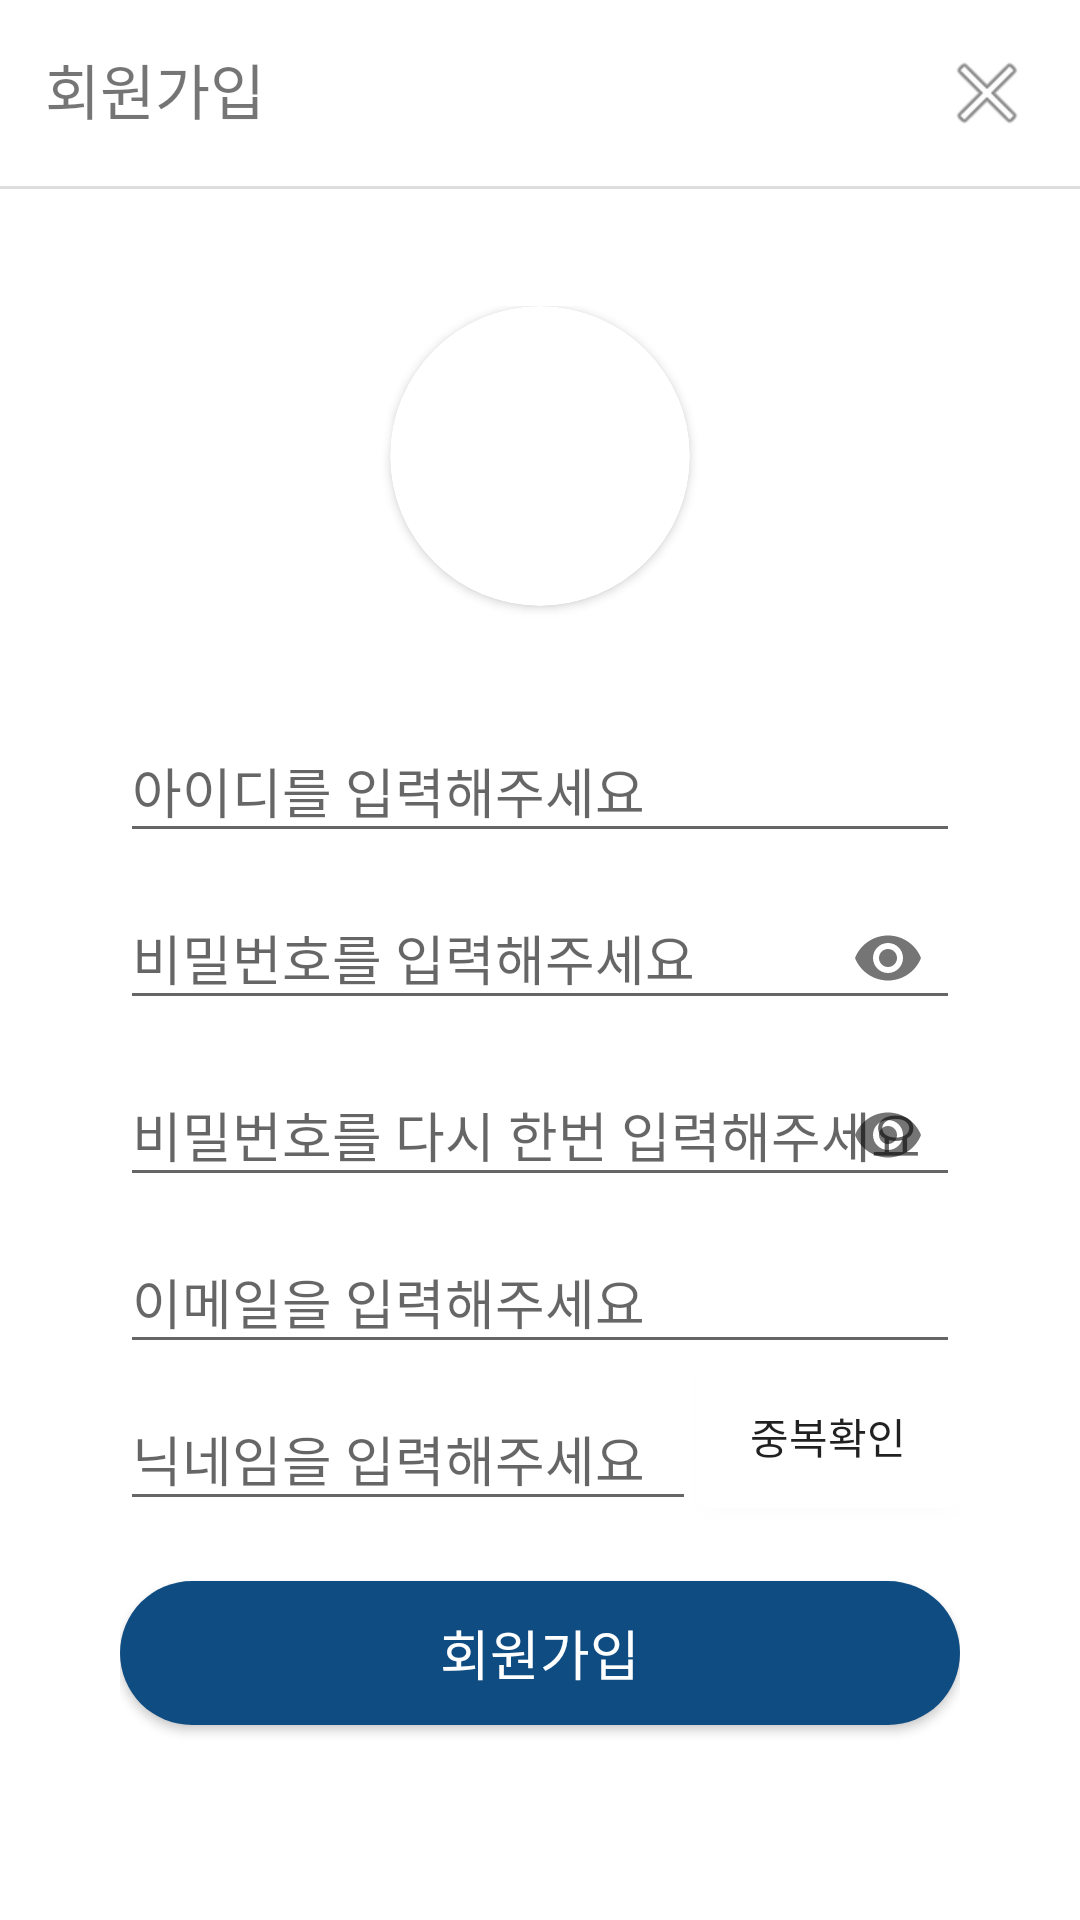

Produce the Android XML layout that renders to this screen, including the resource entries it uses.
<!-- AndroidManifest.xml: application theme AppTheme -->
<!-- res/layout/activity_sign_up.xml -->
<?xml version="1.0" encoding="utf-8"?>
<LinearLayout xmlns:android="http://schemas.android.com/apk/res/android"
    xmlns:app="http://schemas.android.com/apk/res-auto"
    xmlns:tools="http://schemas.android.com/tools"
    android:layout_width="match_parent"
    android:layout_height="match_parent"
    android:orientation="vertical"
    tools:context=".activity.SignUpActivity">


    <androidx.constraintlayout.widget.ConstraintLayout
        android:layout_width="match_parent"
        android:layout_height="wrap_content"
        android:padding="15dp">

        <TextView
            android:layout_width="wrap_content"
            android:layout_height="wrap_content"
            android:text="회원가입"
            android:textSize="20dp"
            app:layout_constraintLeft_toLeftOf="parent"
            app:layout_constraintTop_toTopOf="parent" />

        <ImageView
            android:id="@+id/signup_close"
            android:layout_width="wrap_content"
            android:layout_height="wrap_content"
            app:layout_constraintRight_toRightOf="parent"
            app:layout_constraintTop_toTopOf="parent"
            app:srcCompat="@android:drawable/ic_menu_close_clear_cancel" />

    </androidx.constraintlayout.widget.ConstraintLayout>

    <ScrollView
        android:layout_width="match_parent"
        android:layout_height="match_parent">

        <LinearLayout
            android:layout_width="match_parent"
            android:layout_height="wrap_content"
            android:background="@drawable/profile_box_outside_style"
            android:gravity="center_horizontal"
            android:orientation="vertical"
            android:padding="40dp">

            <androidx.cardview.widget.CardView
                android:layout_width="100dp"
                android:layout_height="100dp"
                android:layout_marginBottom="30dp"
                app:cardCornerRadius="50dp">

                <ImageView
                    android:id="@+id/signup_profile_photo"
                    android:layout_width="100dp"
                    android:layout_height="100dp"
                    android:src="@drawable/profile_photo" />
            </androidx.cardview.widget.CardView>

            <com.google.android.material.textfield.TextInputLayout
                android:id="@+id/signup_userid"
                android:layout_width="match_parent"
                android:layout_height="wrap_content">

                <EditText
                    android:id="@+id/signup_edt_userid"
                    android:layout_width="match_parent"
                    android:layout_height="wrap_content"
                    android:hint="아이디를 입력해주세요"
                    android:inputType="textPersonName" />
            </com.google.android.material.textfield.TextInputLayout>

            <com.google.android.material.textfield.TextInputLayout
                android:id="@+id/signup_pwd"
                android:layout_width="match_parent"
                android:layout_height="wrap_content"
                app:passwordToggleEnabled="true">

                <EditText
                    android:id="@+id/signup_edt_pwd"
                    android:layout_width="match_parent"
                    android:layout_height="wrap_content"
                    android:hint="비밀번호를 입력해주세요"
                    android:inputType="textPassword" />
            </com.google.android.material.textfield.TextInputLayout>

            <com.google.android.material.textfield.TextInputLayout
                android:id="@+id/signup_pwd_chk"
                android:layout_width="match_parent"
                android:layout_height="wrap_content"
                app:passwordToggleEnabled="true">

                <EditText
                    android:id="@+id/signup_edt_pwd_chk"
                    android:layout_width="match_parent"
                    android:layout_height="wrap_content"
                    android:hint="비밀번호를 다시 한번 입력해주세요"
                    android:inputType="textPassword" />
            </com.google.android.material.textfield.TextInputLayout>

            <com.google.android.material.textfield.TextInputLayout
                android:id="@+id/signup_email"
                android:layout_width="match_parent"
                android:layout_height="wrap_content">

                <EditText
                    android:id="@+id/signup_edt_email"
                    android:layout_width="match_parent"
                    android:layout_height="wrap_content"
                    android:hint="이메일을 입력해주세요"
                    android:inputType="textEmailAddress" />
            </com.google.android.material.textfield.TextInputLayout>

            <androidx.constraintlayout.widget.ConstraintLayout
                android:layout_width="match_parent"
                android:layout_height="wrap_content">

                <com.google.android.material.textfield.TextInputLayout
                    android:id="@+id/signup_nickname"
                    android:layout_width="0dp"
                    android:layout_height="wrap_content"
                    app:layout_constraintHorizontal_chainStyle="spread"
                    app:layout_constraintLeft_toLeftOf="parent"
                    app:layout_constraintRight_toLeftOf="@+id/signup_nickname_chk"
                    app:layout_constraintTop_toTopOf="parent">

                    <EditText
                        android:id="@+id/signup_edt_nickname"
                        android:layout_width="match_parent"
                        android:layout_height="wrap_content"
                        android:hint="닉네임을 입력해주세요"
                        android:inputType="textPersonName" />
                </com.google.android.material.textfield.TextInputLayout>

                <Button
                    android:id="@+id/signup_nickname_chk"
                    android:layout_width="wrap_content"
                    android:layout_height="wrap_content"
                    android:background="@drawable/custom_button"
                    android:text="중복확인"
                    app:layout_constraintLeft_toRightOf="@+id/signup_nickname"
                    app:layout_constraintRight_toRightOf="parent"
                    app:layout_constraintTop_toTopOf="parent" />
            </androidx.constraintlayout.widget.ConstraintLayout>


            <Button
                android:id="@+id/signup_btn"
                android:layout_width="match_parent"
                android:layout_height="wrap_content"
                android:layout_marginVertical="20dp"
                android:background="@drawable/login_box_style"
                android:text="회원가입"
                android:textAppearance="@style/TextAppearance.AppCompat.Medium"
                android:textColor="#FFFFFF" />

        </LinearLayout>
    </ScrollView>

</LinearLayout>
<!-- resources referenced by this layout -->
<resources>
  <!-- drawable custom_button (drawable) -->
  <?xml version="1.0" encoding="utf-8"?>
  <selector xmlns:android="http://schemas.android.com/apk/res/android">
      <item android:state_focused="false" android:state_pressed="false">
          <shape>
              <solid android:color="@android:color/white"/>
              <corners android:radius="4dp" />
          </shape>
      </item>
  </selector>
  <!-- drawable login_box_style (drawable) -->
  <?xml version="1.0" encoding="utf-8"?>
  <ripple xmlns:android="http://schemas.android.com/apk/res/android"
      android:color="#CCC">
      <item android:id="@android:id/mask">
          <shape android:shape="rectangle">
              <solid android:color="#EEE" />
              <corners android:radius="30dp"/>
          </shape>
      </item>
  
      <item android:id="@android:id/background">
          <shape android:shape="rectangle">
              <gradient
                  android:angle="90"
                  android:endColor="#0F4C81"
                  android:startColor="#0F4C81"
                  android:type="linear" />
  
              <corners android:radius="30dp"/>
          </shape>
      </item>
  </ripple>
  <!-- drawable profile_box_outside_style (drawable) -->
  <?xml version="1.0" encoding="utf-8"?>
  <layer-list xmlns:android="http://schemas.android.com/apk/res/android" >
  
      <item
          android:bottom="-2dp"
          android:left="-2dp"
          android:right="-2dp"
          android:top="0dp">
          <shape android:shape="rectangle" >
              <stroke
                  android:width="1dp"
                  android:color="#DDD" />
  
              <solid android:color="#FFF" />
          </shape>
      </item>
  
  </layer-list>
  <style name="AppTheme" parent="Theme.AppCompat.Light.DarkActionBar">
          
          <item name="colorPrimary">@color/colorPrimary</item>
          <item name="colorPrimaryDark">@color/colorPrimaryDark</item>
          <item name="colorAccent">@color/colorAccent</item>
          <item name="windowNoTitle">true</item>
          <item name="android:windowBackground">@android:color/white</item>
          <item name="android:statusBarColor">@android:color/white</item>
          <item name="android:windowLightStatusBar">true</item>
      </style>
  <color name="colorPrimary">#416AAE</color>
  <color name="colorPrimaryDark">#FFF</color>
  <color name="colorAccent">#FF3F3F</color>
</resources>
